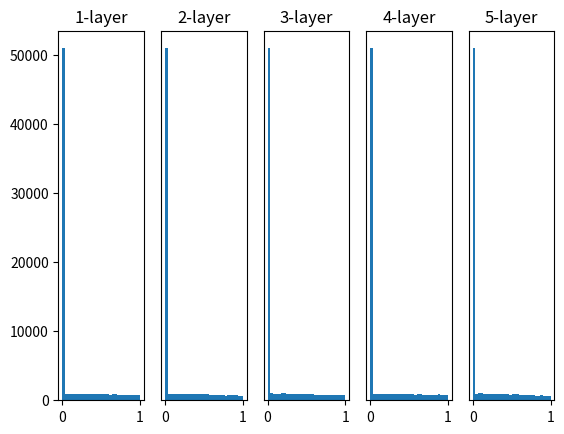

Reproduce this figure in Python.

# coding: utf-8
import numpy as np
import matplotlib.pyplot as plt

def sigmoid(x):
    return 1 / (1 + np.exp(-x))

def ReLU(x):
    return np.maximum(0, x)

def tanh(x):
    return np.tanh(x)

input_data= np.random.randn(1000,100)
node_num = 100
hidden_layer_size = 5
activations = {}

x = input_data

for i in range(hidden_layer_size): 
    if i != 0:
        x = activations[i-1]

    #초기값 바꿔가며 실행
    #w = np.random.randn(node_num, node_num) * 1
    #w = np.random.randn(node_num, node_num) * 0.01
    #w = np.random.randn(node_num, node_num) * np.sqrt(1.0 / node_num)
    w = np.random.randn(node_num, node_num) * np.sqrt(2.0 / node_num)

    a= np.dot(x, w)

    #활성화 함수 바꿔가며 실행
    #z= sigmoid(a)
    z = ReLU(a)
    #z = tanh(a)

    activations[i] = z

#히스토그램 그리기
for i, a in activations.items():
    plt.subplot(1, len(activations), i+1)
    plt.title(str(i+1)+'-layer')
    if i != 0: plt.yticks([], [])
    #plt.xlim(0.1, 1)
    #plt.ylim(0, 7000)
    plt.hist(a.flatten(), 30, range=(0,1))
plt.show()